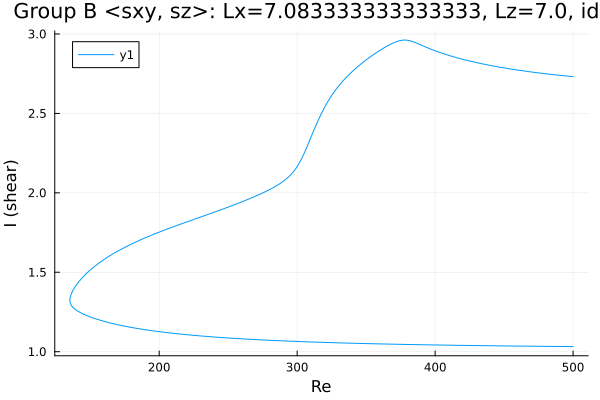

Values plotted in this chart, from the file beside it:
Re, shear
500.0, 1.032
498.8, 1.032
497.4, 1.032
496, 1.032
494.6, 1.032
493.2, 1.033
491.8, 1.033
490.4, 1.033
488.9, 1.033
487.5, 1.033
486.1, 1.033
484.7, 1.033
483.3, 1.033
481.9, 1.033
480.5, 1.034
479, 1.034
477.6, 1.034
476.2, 1.034
474.8, 1.034
473.4, 1.034
472, 1.034
470.6, 1.034
469.1, 1.035
467.7, 1.035
466.3, 1.035
464.9, 1.035
463.5, 1.035
462.1, 1.035
460.7, 1.035
459.2, 1.035
457.8, 1.036
456.4, 1.036
455, 1.036
453.6, 1.036
452.2, 1.036
450.8, 1.036
449.3, 1.036
447.9, 1.037
446.5, 1.037
445.1, 1.037
443.7, 1.037
442.3, 1.037
440.9, 1.037
439.4, 1.037
438, 1.038
436.6, 1.038
435.2, 1.038
433.8, 1.038
432.4, 1.038
431, 1.038
429.5, 1.039
428.1, 1.039
426.7, 1.039
425.3, 1.039
423.9, 1.039
422.5, 1.039
421.1, 1.04
419.6, 1.04
418.2, 1.04
416.8, 1.04
... 525 more rows
